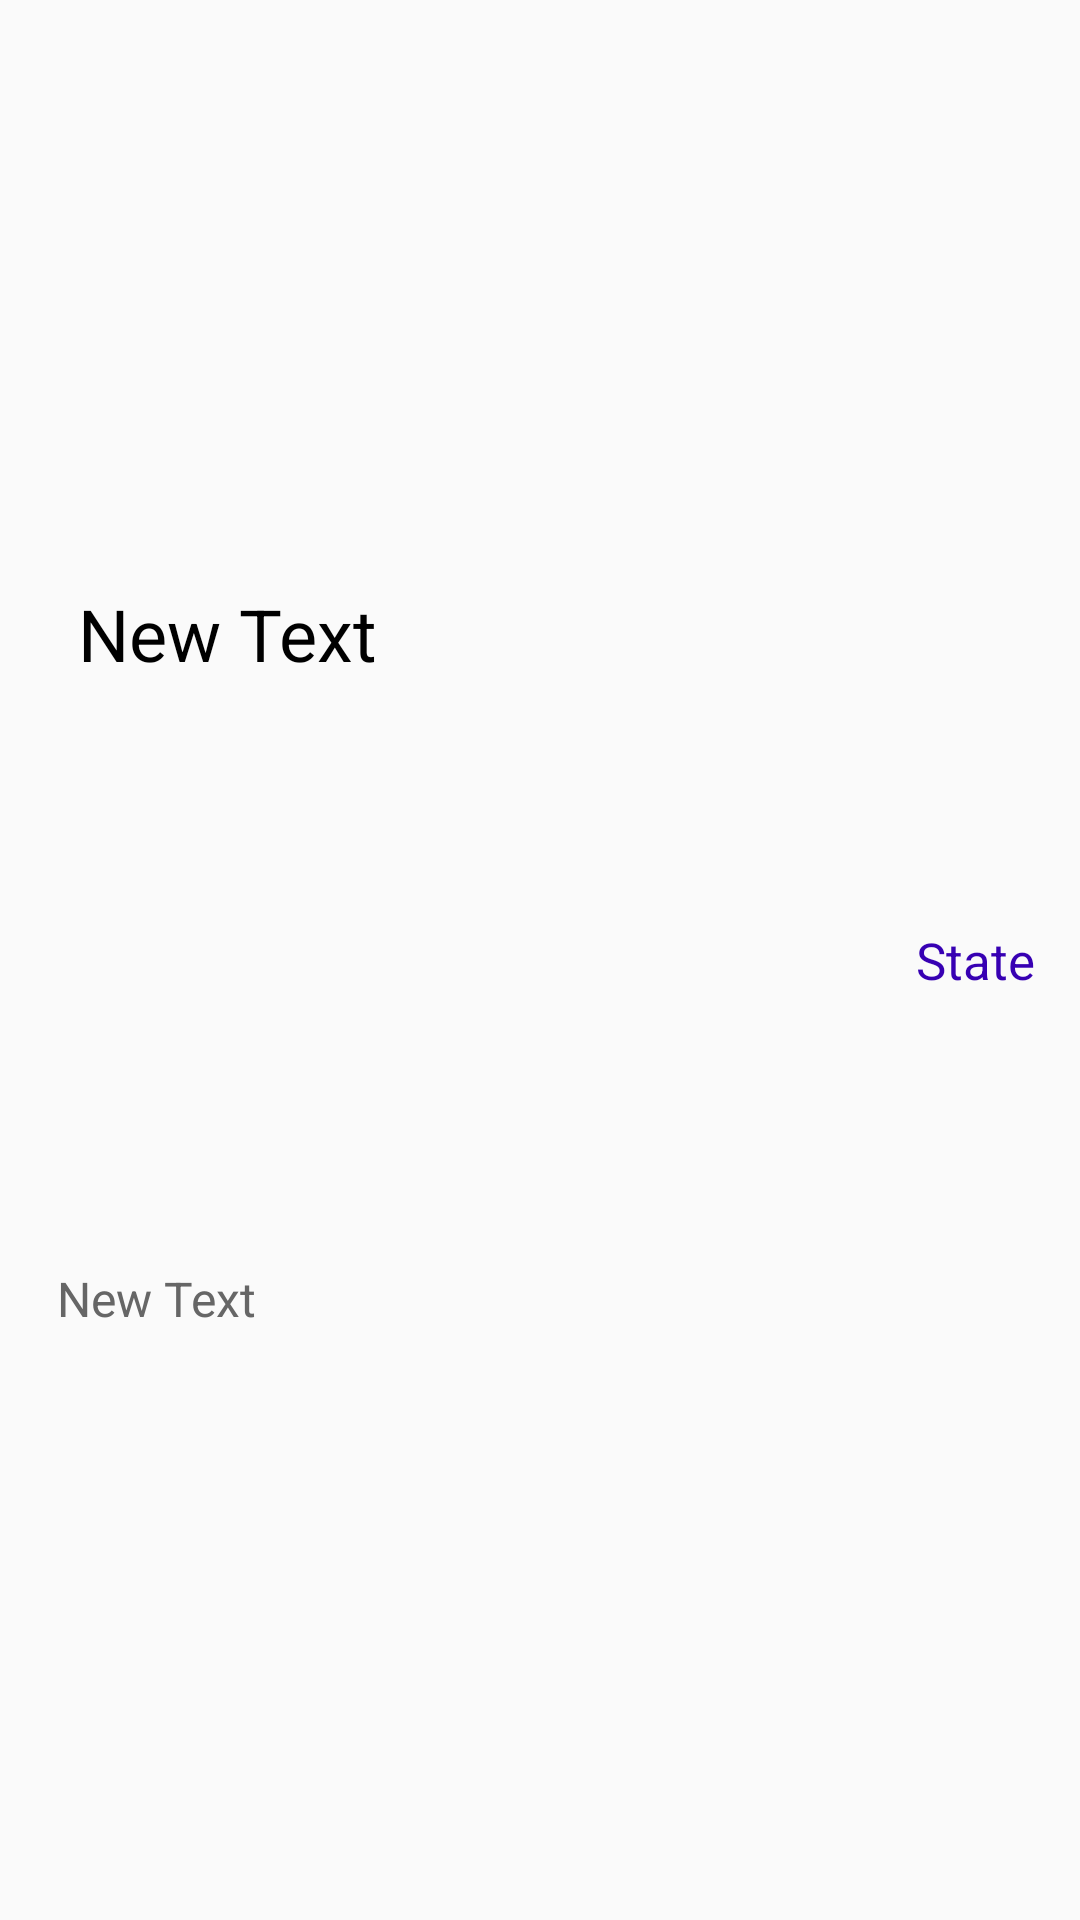

Android layout source for this screen:
<!-- AndroidManifest.xml: application theme AppTheme -->
<!-- res/layout/listview_item.xml -->
<?xml version="1.0" encoding="utf-8"?>
<LinearLayout xmlns:android="http://schemas.android.com/apk/res/android"
    xmlns:tools="http://schemas.android.com/tools"
    xmlns:app="http://schemas.android.com/apk/res-auto"
    android:orientation="horizontal"
    android:layout_width="match_parent"
    android:layout_height="45dp">

    <ImageView
        android:paddingLeft = "10dp"
        android:paddingTop  = "5dp"
        android:gravity="center_horizontal|center_vertical"
        android:layout_width="35dp"
        android:layout_height="match_parent"
        android:layout_weight="1"
        android:id="@+id/imageView_state"
        />
    <LinearLayout
        android:orientation="vertical"
        android:layout_width="wrap_content"
        android:layout_height="match_parent"
        android:layout_marginTop="0.5dp"
        android:layout_marginBottom="1.5dp"
        android:layout_weight="4">

        <TextView
            android:text="New Text"
            android:id="@+id/textView1"
            android:layout_width="match_parent"
            android:layout_height="wrap_content"
            android:textSize="24dp"
            android:textColor="#000000"
            android:gravity="center_vertical|start"
            android:layout_weight="2"
            android:paddingLeft = "7dp"
            android:ems="10"
            android:singleLine="true"
            android:ellipsize="end"
            />

        <TextView
            android:text="New Text"
            android:id="@+id/textView2"
            android:layout_width="match_parent"
            android:layout_height="wrap_content"
            android:textSize="16dp"
            android:textColor="#666666"
            android:layout_weight="1"
            />
    </LinearLayout>

    <TextView
        android:id="@+id/textView3"
        android:layout_width="wrap_content"
        android:layout_height="match_parent"
        android:layout_weight="1"
        android:paddingRight = "15dp"
        android:gravity="center_horizontal|center_vertical|end"
        android:text="State"
        android:textColor="@color/design_default_color_primary_dark"
        android:textSize="17dp"
        android:ems="7"
        />




</LinearLayout>
<!-- resources referenced by this layout -->
<resources>
  <style name="AppTheme" parent="Theme.AppCompat.Light.DarkActionBar">
          
          <item name="colorPrimary">#0277BD</item>
          <item name="colorPrimaryDark">@color/colorPrimaryDark</item>
          <item name="colorAccent">@color/colorAccent</item>
      </style>
  <color name="colorPrimaryDark">#00574B</color>
  <color name="colorAccent">#D81B60</color>
</resources>
